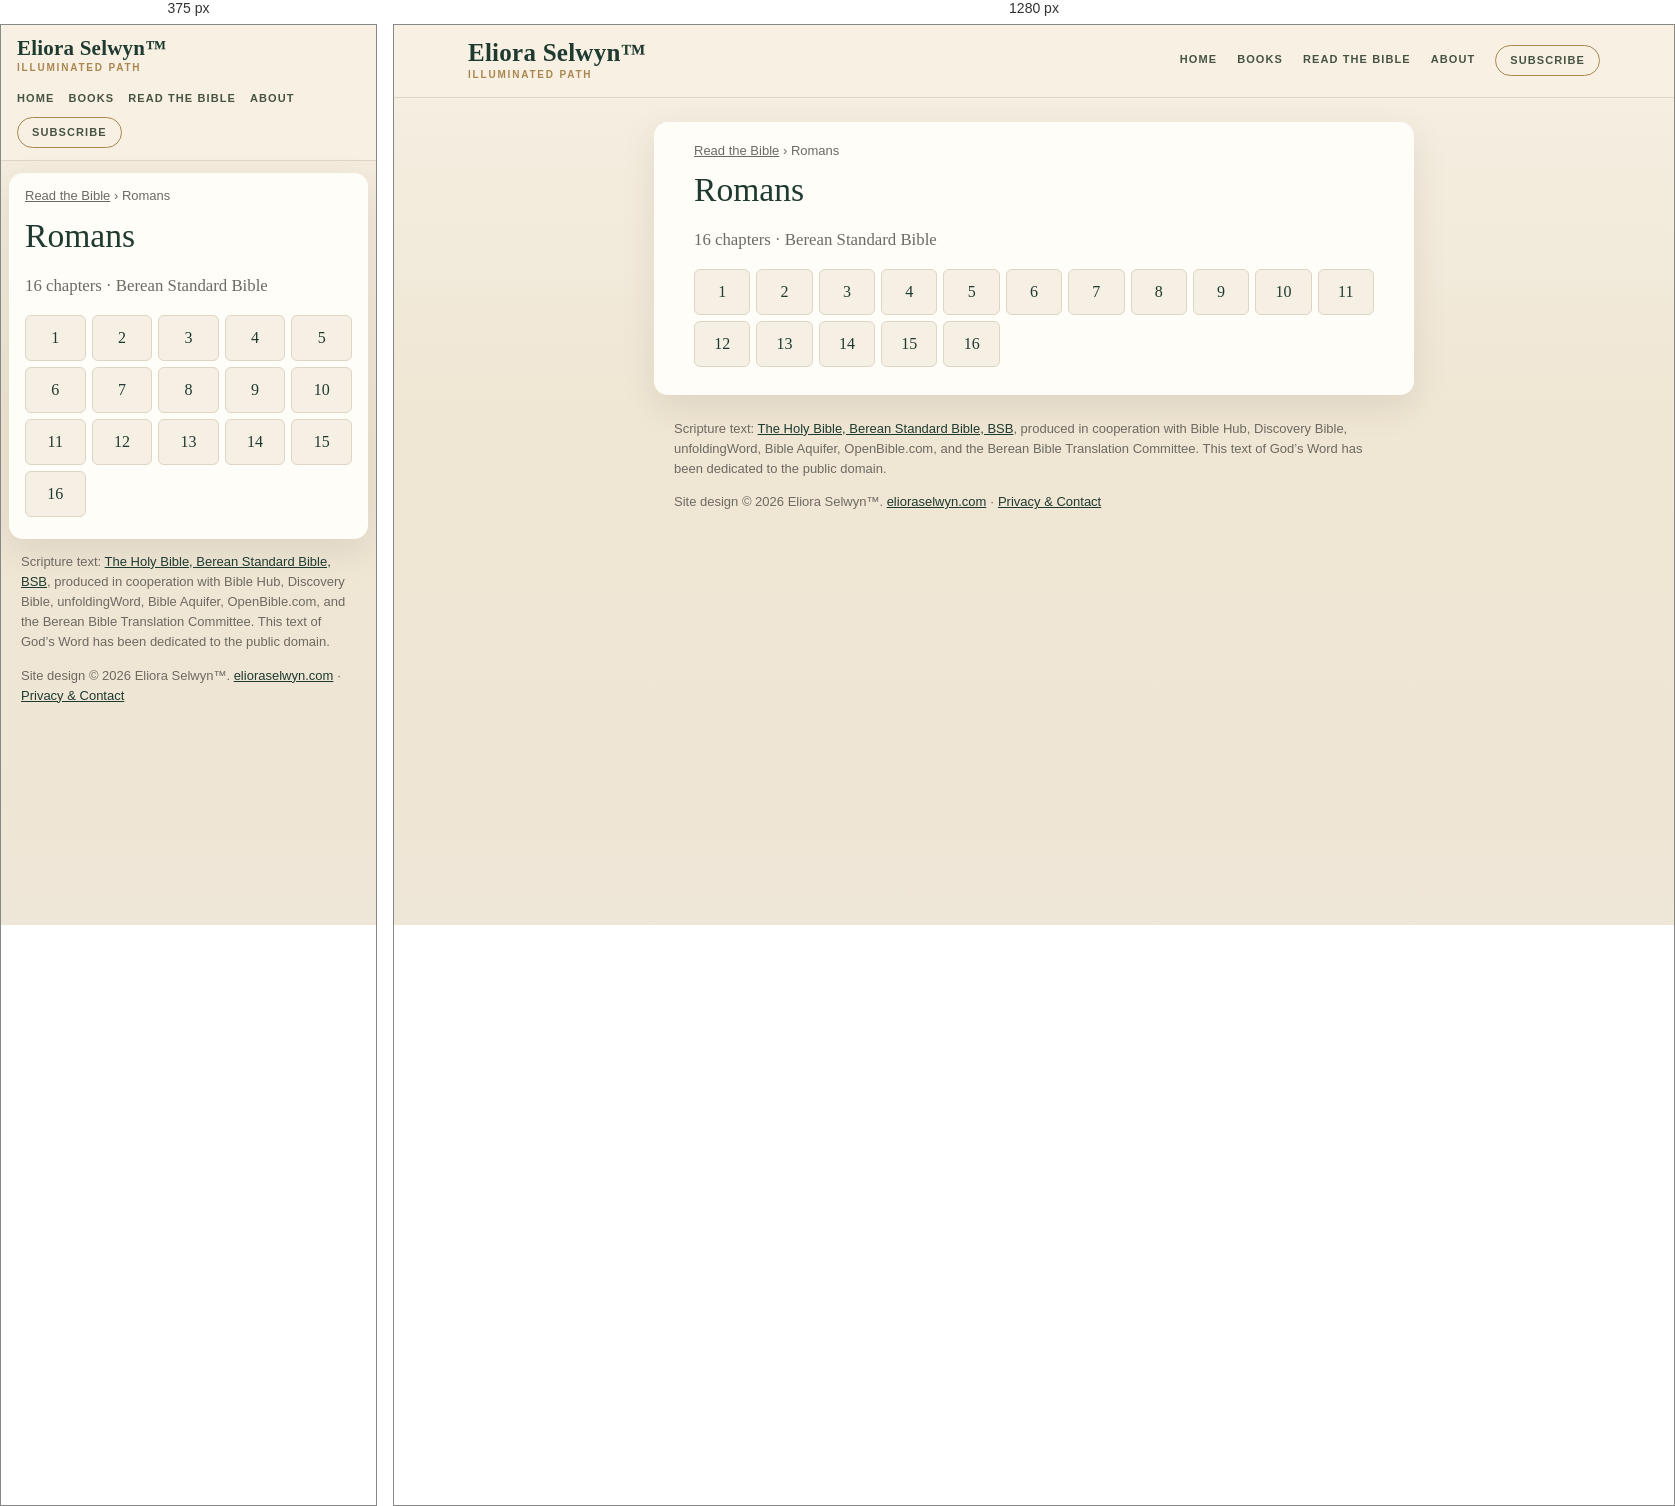
Rendered at 375 px and 1280 px, left to right.

<!-- file: index.html -->
<!doctype html>
<html lang="en">
<head>
<meta charset="utf-8">
<meta name="viewport" content="width=device-width,initial-scale=1">
<title>Romans (BSB) — all 16 chapters | Read the Bible</title>
<meta name="description" content="Read Romans in the Berean Standard Bible (BSB): choose any of its 16 chapters.">
<link rel="canonical" href="https://bible.elioraselwyn.com/romans/">
<meta property="og:title" content="Romans (BSB) — all 16 chapters | Read the Bible">
<meta property="og:description" content="Read Romans in the Berean Standard Bible (BSB): choose any of its 16 chapters.">
<meta property="og:url" content="https://bible.elioraselwyn.com/romans/">
<meta property="og:type" content="website">
<meta property="og:site_name" content="Read the Bible — Eliora Selwyn™">
<meta name="theme-color" content="#f6f0e4">
<link rel="stylesheet" href="/assets/site.css">
<script type="application/ld+json">{"@context":"https://schema.org","@type":"BreadcrumbList","itemListElement":[{"@type":"ListItem","position":1,"name":"Read the Bible","item":"https://bible.elioraselwyn.com/"},{"@type":"ListItem","position":2,"name":"Romans","item":"https://bible.elioraselwyn.com/romans/"}]}</script>
</head>
<body>
<a class="skip" href="#main">Skip to the text</a>
<header class="es-head"><div class="es-head-in">
<a class="es-brand" href="https://www.elioraselwyn.com/"><span class="es-brand-name">Eliora Selwyn&#8482;</span><span class="es-brand-mark">Illuminated Path</span></a>
<nav class="es-nav" aria-label="Main navigation"><a href="https://www.elioraselwyn.com/">Home</a><a href="https://www.elioraselwyn.com/p/books-resources.html">Books</a><a href="/" aria-current="false">Read the Bible</a><a href="https://www.elioraselwyn.com/p/about-eliora-selwyn.html">About</a><a class="es-subscribe" href="https://www.elioraselwyn.com/#stay-connected">Subscribe</a></nav>
</div></header>
<main id="main" class="wrap">
<nav class="crumbs" aria-label="Breadcrumb"><a href="/">Read the Bible</a> <span aria-hidden="true">›</span> <span aria-current="page">Romans</span></nav>
<h1>Romans</h1><p class="lede">16 chapters · Berean Standard Bible</p><ul class="chaps"><li><a href="/romans/1/" aria-label="Romans 1">1</a></li><li><a href="/romans/2/" aria-label="Romans 2">2</a></li><li><a href="/romans/3/" aria-label="Romans 3">3</a></li><li><a href="/romans/4/" aria-label="Romans 4">4</a></li><li><a href="/romans/5/" aria-label="Romans 5">5</a></li><li><a href="/romans/6/" aria-label="Romans 6">6</a></li><li><a href="/romans/7/" aria-label="Romans 7">7</a></li><li><a href="/romans/8/" aria-label="Romans 8">8</a></li><li><a href="/romans/9/" aria-label="Romans 9">9</a></li><li><a href="/romans/10/" aria-label="Romans 10">10</a></li><li><a href="/romans/11/" aria-label="Romans 11">11</a></li><li><a href="/romans/12/" aria-label="Romans 12">12</a></li><li><a href="/romans/13/" aria-label="Romans 13">13</a></li><li><a href="/romans/14/" aria-label="Romans 14">14</a></li><li><a href="/romans/15/" aria-label="Romans 15">15</a></li><li><a href="/romans/16/" aria-label="Romans 16">16</a></li></ul>
</main>
<footer class="es-foot"><p class="credit">Scripture text: <a href="https://bereanbible.com/">The Holy Bible, Berean Standard Bible, BSB</a>, produced in cooperation with Bible Hub, Discovery Bible, unfoldingWord, Bible Aquifer, OpenBible.com, and the Berean Bible Translation Committee. This text of God’s Word has been dedicated to the public domain.</p>
<p class="legal">Site design &#169; 2026 Eliora Selwyn&#8482;. <a href="https://www.elioraselwyn.com/">elioraselwyn.com</a> &#183; <a href="https://www.elioraselwyn.com/p/privacy-contact.html">Privacy &amp; Contact</a></p></footer>
<script src="/assets/site.js" defer></script>
</body>
</html>


/* @media block from site.css */
@media (max-width:700px){
 .es-head-in{padding:12px 16px;gap:8px}.es-brand-name{font-size:21px}.es-nav{margin-left:0;justify-content:flex-start;gap:2px 14px}
 .wrap{margin:12px 8px;padding:14px 16px 22px}
 .r-bar{position:static}.r-back,.r-pick{flex:1 1 100%;justify-content:center}.r-pick{justify-content:space-between}
 .r-prev,.r-next{flex:1 1 0}.r-prev span,.r-next span{display:none}.r-size{flex:2 1 0}.r-size .btn{flex:1 1 0;justify-content:center}
 .r-text{font-size:calc(1.1em * var(--r-size))}
}